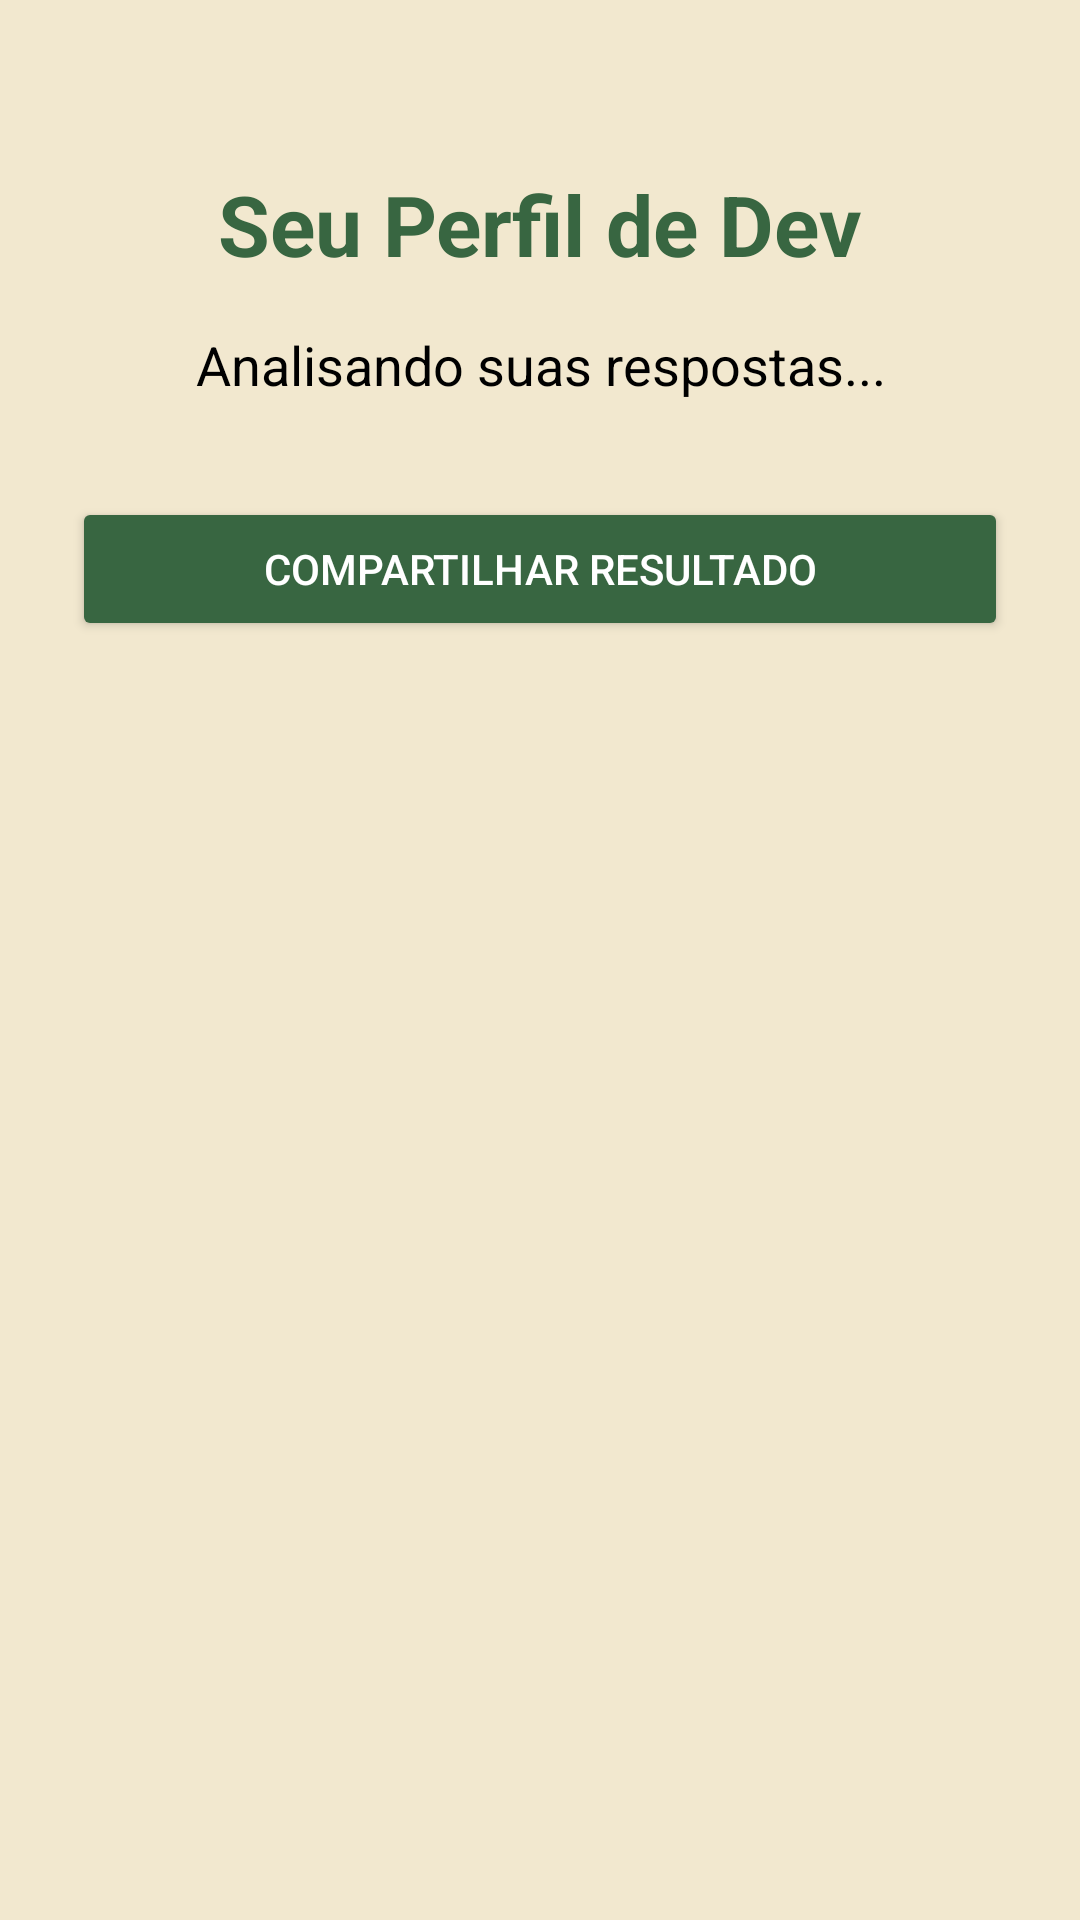

Android layout source for this screen:
<!-- AndroidManifest.xml: application theme Theme.Ibmecdevmobileap2 -->
<!-- res/layout/activity_result.xml -->
<?xml version="1.0" encoding="utf-8"?>
<LinearLayout xmlns:android="http://schemas.android.com/apk/res/android"
    xmlns:tools="http://schemas.android.com/tools"
    android:layout_width="match_parent"
    android:layout_height="match_parent"
    android:orientation="vertical"
    android:gravity="center_horizontal"
    android:padding="24dp"
    android:background="@color/light_gray"
    tools:context=".ResultActivity">

    <TextView
        android:id="@+id/result_title"
        android:layout_width="wrap_content"
        android:layout_height="wrap_content"
        android:text="Seu Perfil de Dev"
        android:textSize="28sp"
        android:textColor="@color/green_dark"
        android:textStyle="bold"
        android:layout_marginTop="32dp"
        android:layout_marginBottom="16dp"/>

    <TextView
        android:id="@+id/result_description"
        android:layout_width="match_parent"
        android:layout_height="wrap_content"
        android:text="Analisando suas respostas..."
        android:textSize="18sp"
        android:textColor="@color/black"
        android:textAlignment="center"
        android:layout_marginBottom="32dp"/>

    <Button
        android:id="@+id/share_button"
        android:layout_width="match_parent"
        android:layout_height="wrap_content"
        android:text="Compartilhar Resultado"
        android:backgroundTint="@color/green_dark"
        android:textColor="@color/white"/>

    <FrameLayout
        android:id="@+id/restart_fragment_container"
        android:layout_width="match_parent"
        android:layout_height="wrap_content"
        android:layout_marginTop="32dp"/>

</LinearLayout>
<!-- resources referenced by this layout -->
<resources>
  <color name="black">#000000</color>
  <color name="green_dark">#386641</color>
  <color name="light_gray">#F2E8CF</color>
  <color name="white">#FFFFFF</color>
  <style name="Theme.Ibmecdevmobileap2" parent="Base.Theme.Ibmecdevmobileap2" />
  <style name="Base.Theme.Ibmecdevmobileap2" parent="Theme.Material3.DayNight.NoActionBar">
          
          <item name="colorPrimary">@color/green_dark</item>
          <item name="colorPrimaryVariant">@color/green_medium</item>
          <item name="colorOnPrimary">@color/white</item>
          
          <item name="colorSecondary">@color/green_light</item>
          <item name="colorSecondaryVariant">@color/green_medium</item>
          <item name="colorOnSecondary">@color/black</item>
          
          <item name="android:statusBarColor">?attr/colorPrimaryVariant</item>
          
          <item name="android:windowBackground">@color/light_gray</item>
      </style>
  <color name="green_medium">#6A994E</color>
  <color name="green_light">#A7C957</color>
</resources>
